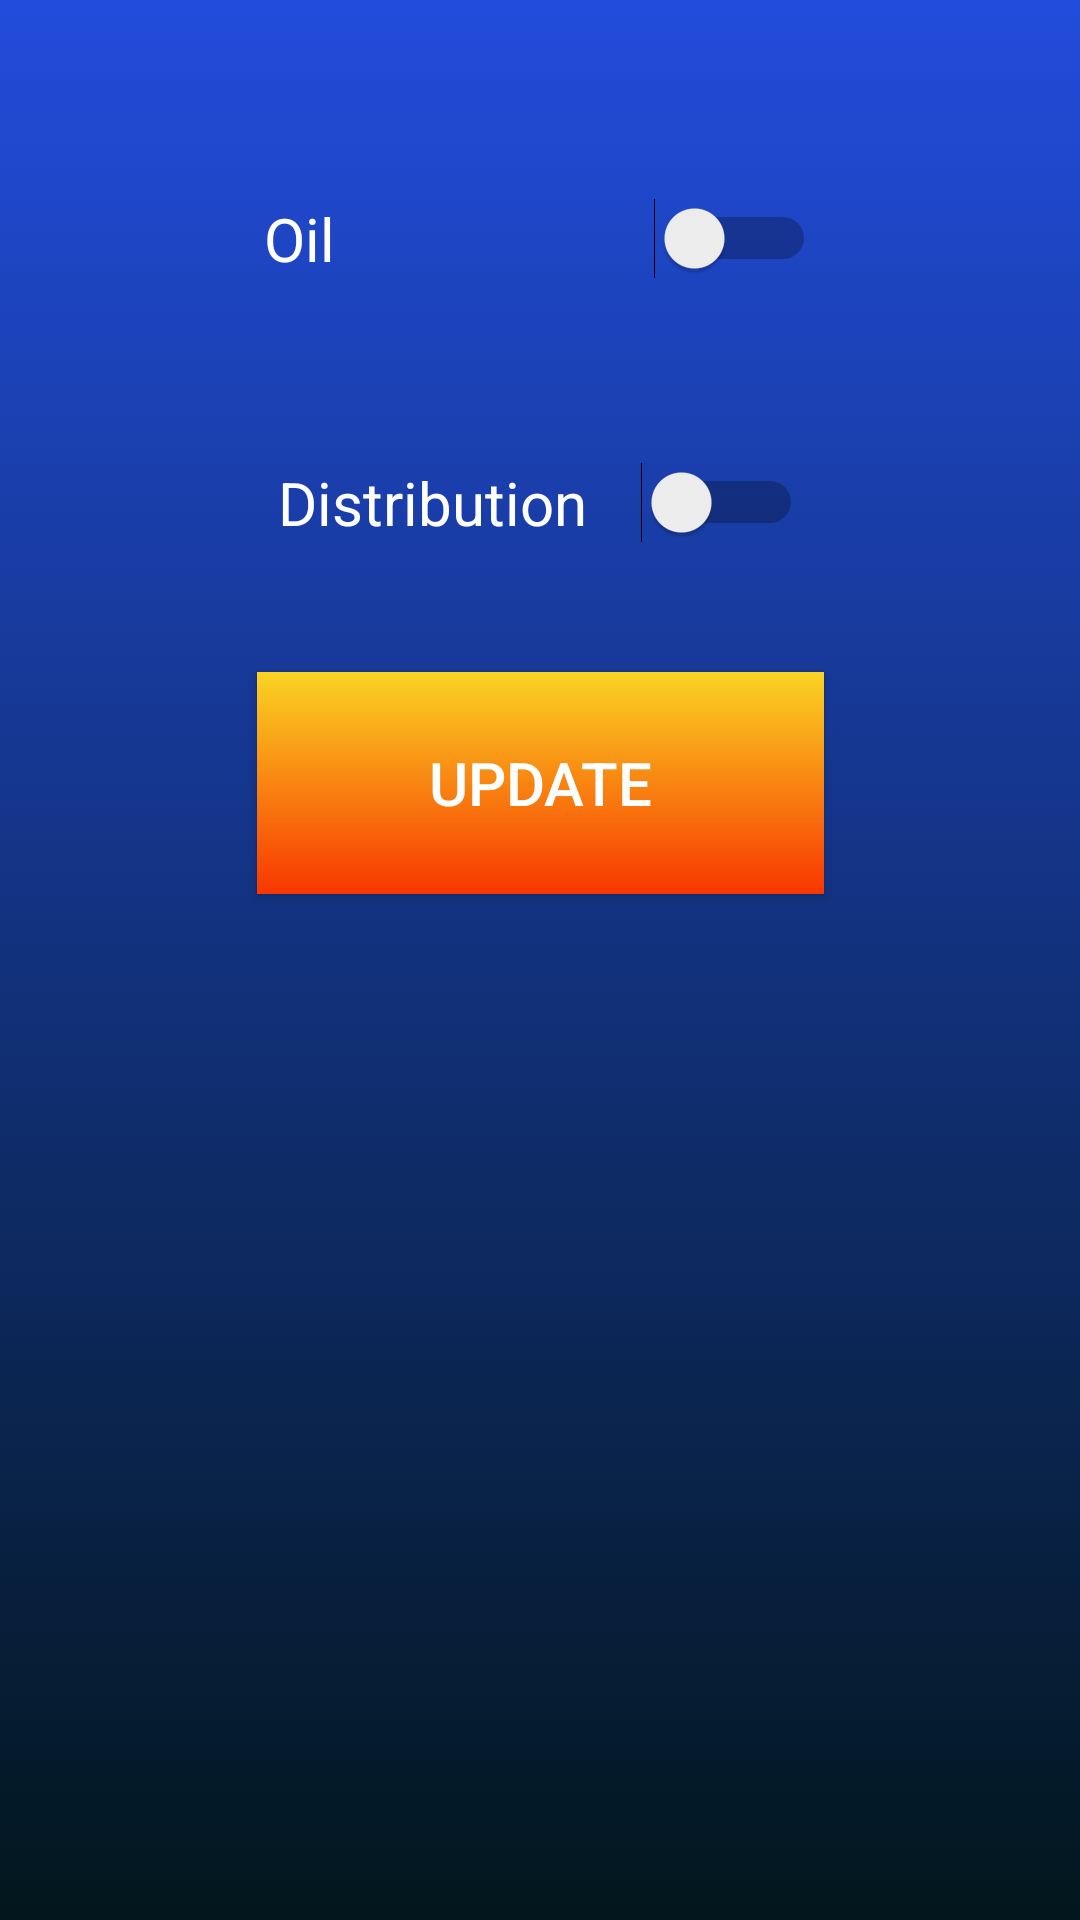

Android layout source for this screen:
<!-- AndroidManifest.xml: activity theme Theme.CarTracker.popUp -->
<!-- res/layout/activity_car_consumables_update.xml -->
<?xml version="1.0" encoding="utf-8"?>
<androidx.constraintlayout.widget.ConstraintLayout xmlns:android="http://schemas.android.com/apk/res/android"
    xmlns:app="http://schemas.android.com/apk/res-auto"
    xmlns:tools="http://schemas.android.com/tools"
    android:layout_width="match_parent"
    android:layout_height="match_parent"
    android:background="@drawable/app_background"
    tools:context=".CarConsumablesUpdateActivity">

    <Switch
        android:id="@+id/oilSwitch"
        android:layout_width="184dp"
        android:layout_height="63dp"
        android:layout_alignParentTop="true"
        android:layout_alignParentEnd="true"
        android:layout_centerHorizontal="true"
        android:layout_marginTop="48dp"
        android:text="@string/OilSwitch"
        android:textColor="#ffffff"
        android:textSize="20sp"
        app:layout_constraintEnd_toEndOf="parent"
        app:layout_constraintStart_toStartOf="parent"
        app:layout_constraintTop_toTopOf="parent" />

    <Switch
        android:id="@+id/distributionSwitch"
        android:layout_width="175dp"
        android:layout_height="73dp"
        android:layout_below="@+id/oilSwitch"
        android:layout_alignParentStart="true"
        android:layout_centerHorizontal="true"
        android:layout_marginTop="20dp"
        android:text="@string/DistributionSwitch"
        android:textColor="#ffffff"
        android:textSize="20sp"
        app:layout_constraintEnd_toEndOf="parent"
        app:layout_constraintStart_toStartOf="parent"
        app:layout_constraintTop_toBottomOf="@+id/oilSwitch" />

    <Button
        android:id="@+id/updateButtonCarConsumablesPopUp"
        android:layout_width="189dp"
        android:layout_height="74dp"
        android:layout_below="@+id/distributionSwitch"
        android:layout_alignParentEnd="true"
        android:layout_centerHorizontal="true"
        android:layout_marginTop="20dp"
        android:background="@drawable/button_background"
        android:text="@string/UpdateButton"
        android:textColor="#ffffff"
        android:textSize="20sp"
        app:layout_constraintEnd_toEndOf="parent"
        app:layout_constraintStart_toStartOf="parent"
        app:layout_constraintTop_toBottomOf="@+id/distributionSwitch" />
</androidx.constraintlayout.widget.ConstraintLayout>
<!-- resources referenced by this layout -->
<resources>
  <!-- drawable app_background (drawable) -->
  <?xml version="1.0" encoding="utf-8"?>
  <selector xmlns:android="http://schemas.android.com/apk/res/android">
  
      <item>
          <shape>
              <gradient
                  android:angle="90"
                  android:startColor="#02161C"
                  android:endColor="#224CDC"
                  android:type="linear" />
          </shape>
      </item>
  </selector>
  <!-- drawable button_background (drawable) -->
  <?xml version="1.0" encoding="utf-8"?>
  <selector xmlns:android="http://schemas.android.com/apk/res/android">
      <item>
          <shape>
              <gradient
                  android:angle="90"
                  android:startColor="#f83600"
                  android:endColor="#f9d423"
                  android:type="linear" />
          </shape>
      </item>
  </selector>
  <string name="DistributionSwitch">Distribution</string>
  <string name="OilSwitch">Oil</string>
  <string name="UpdateButton">Update</string>
  <style name="Theme.CarTracker.popUp">
          <item name="android:windowIsTranslucent">true</item>
          <item name="android:windowCloseOnTouchOutside">true</item>
      </style>
</resources>
